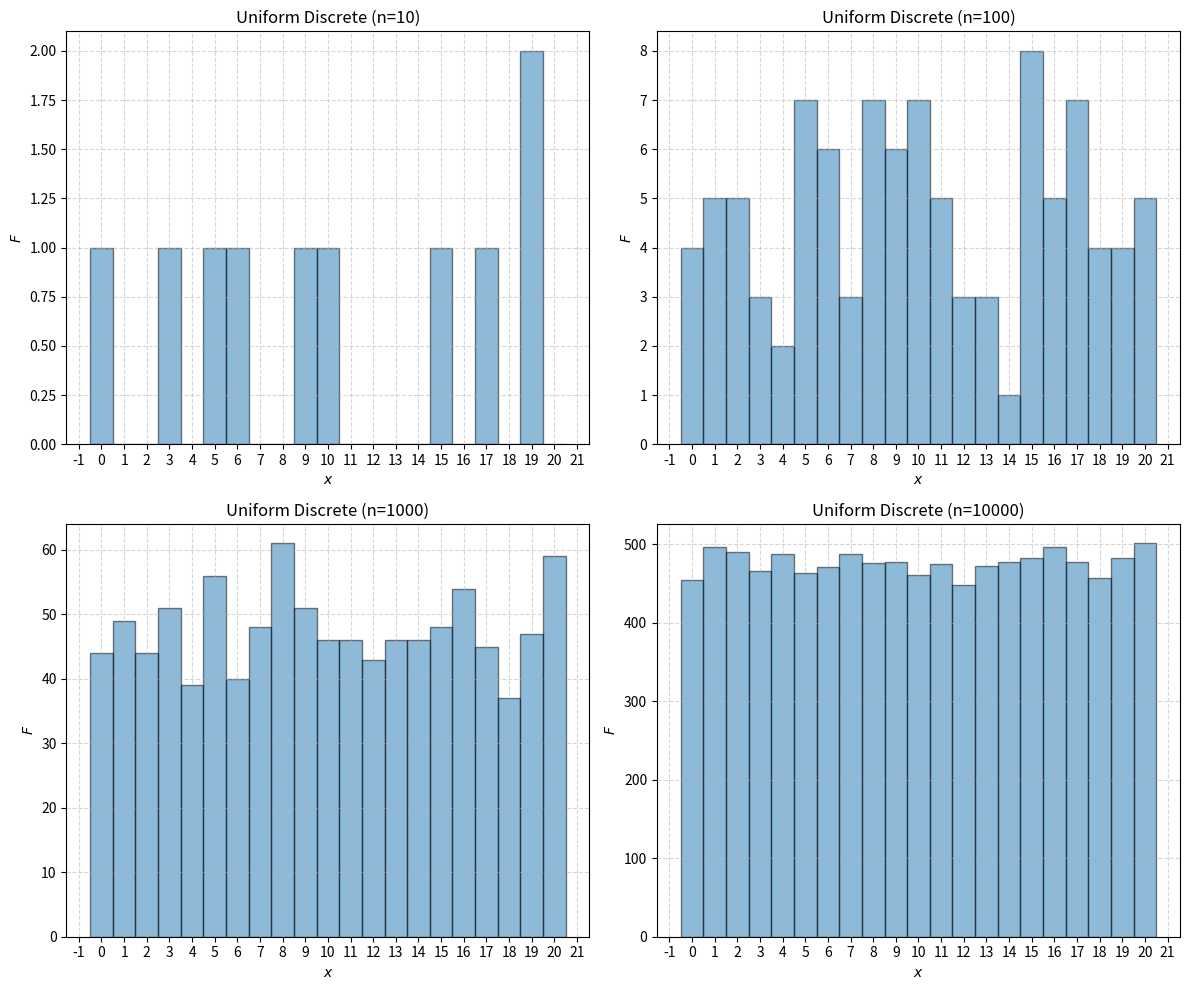
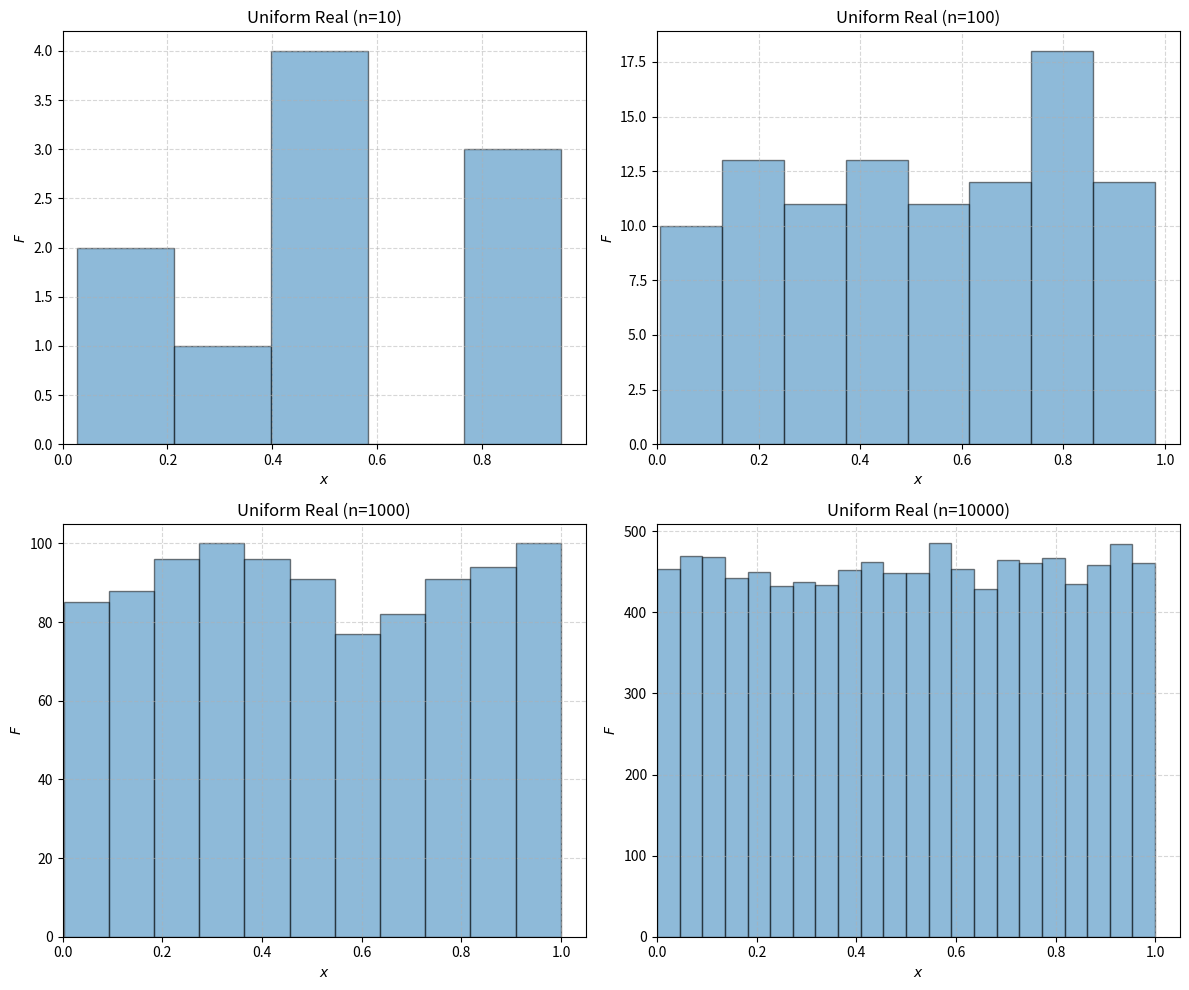
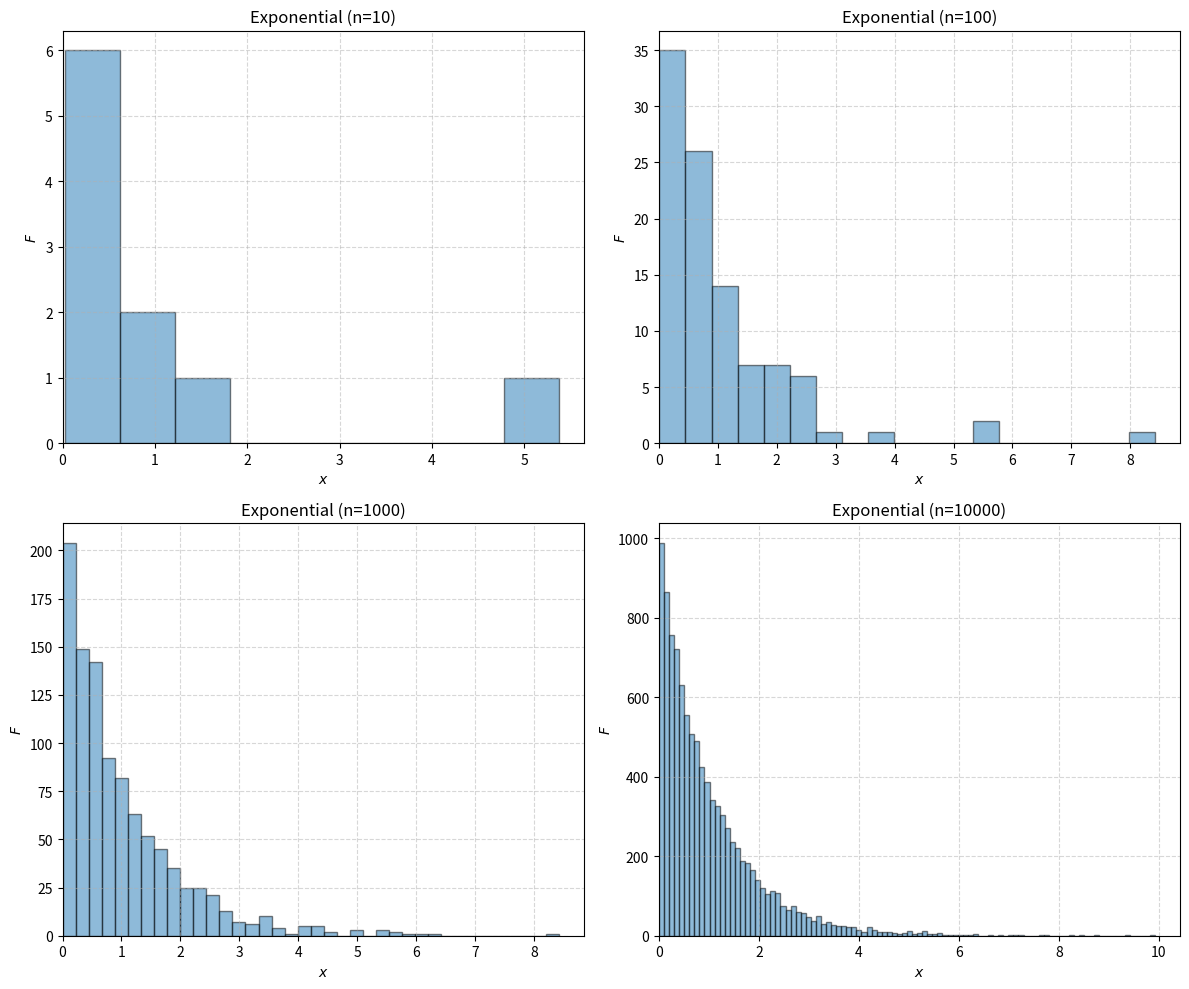
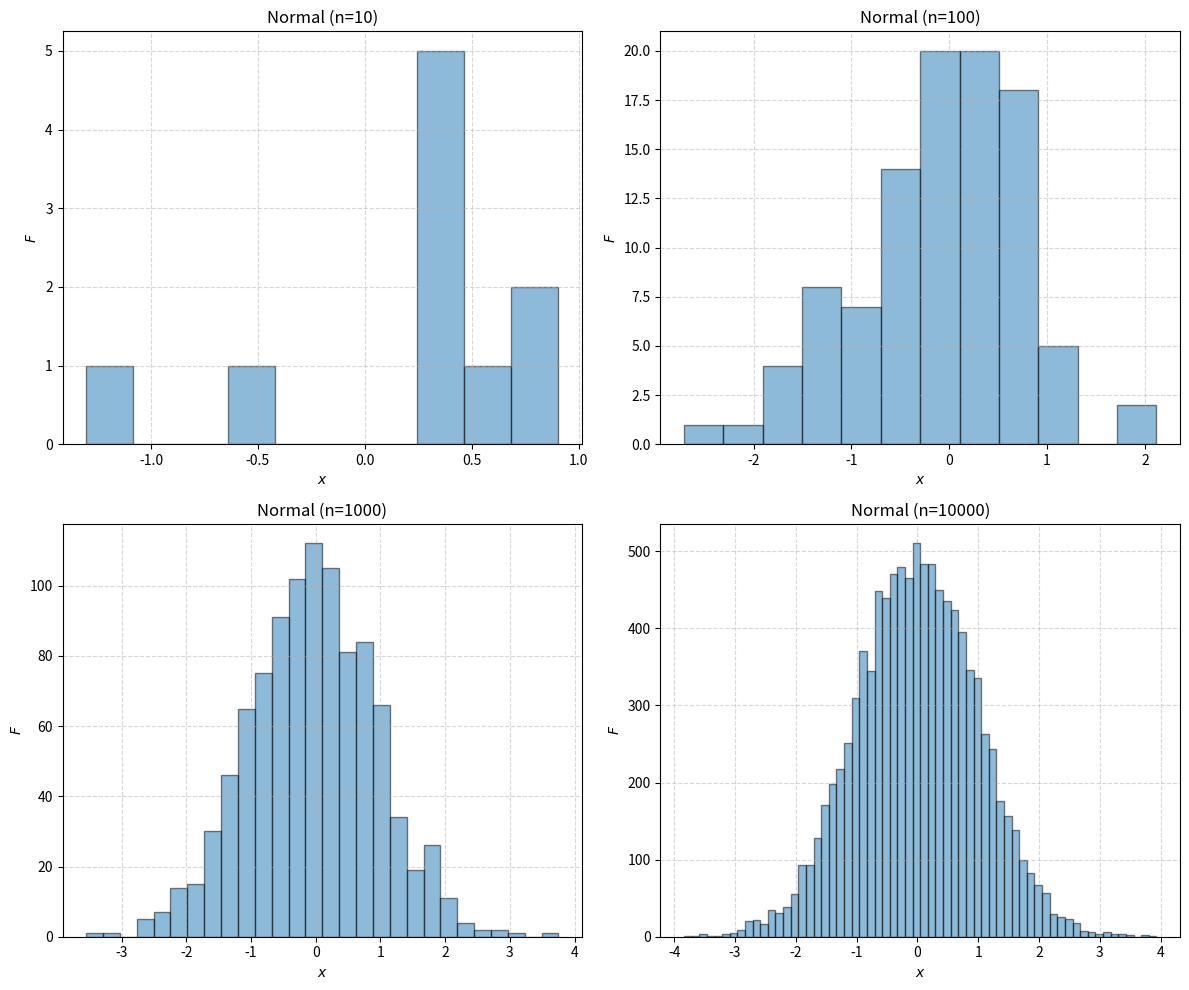
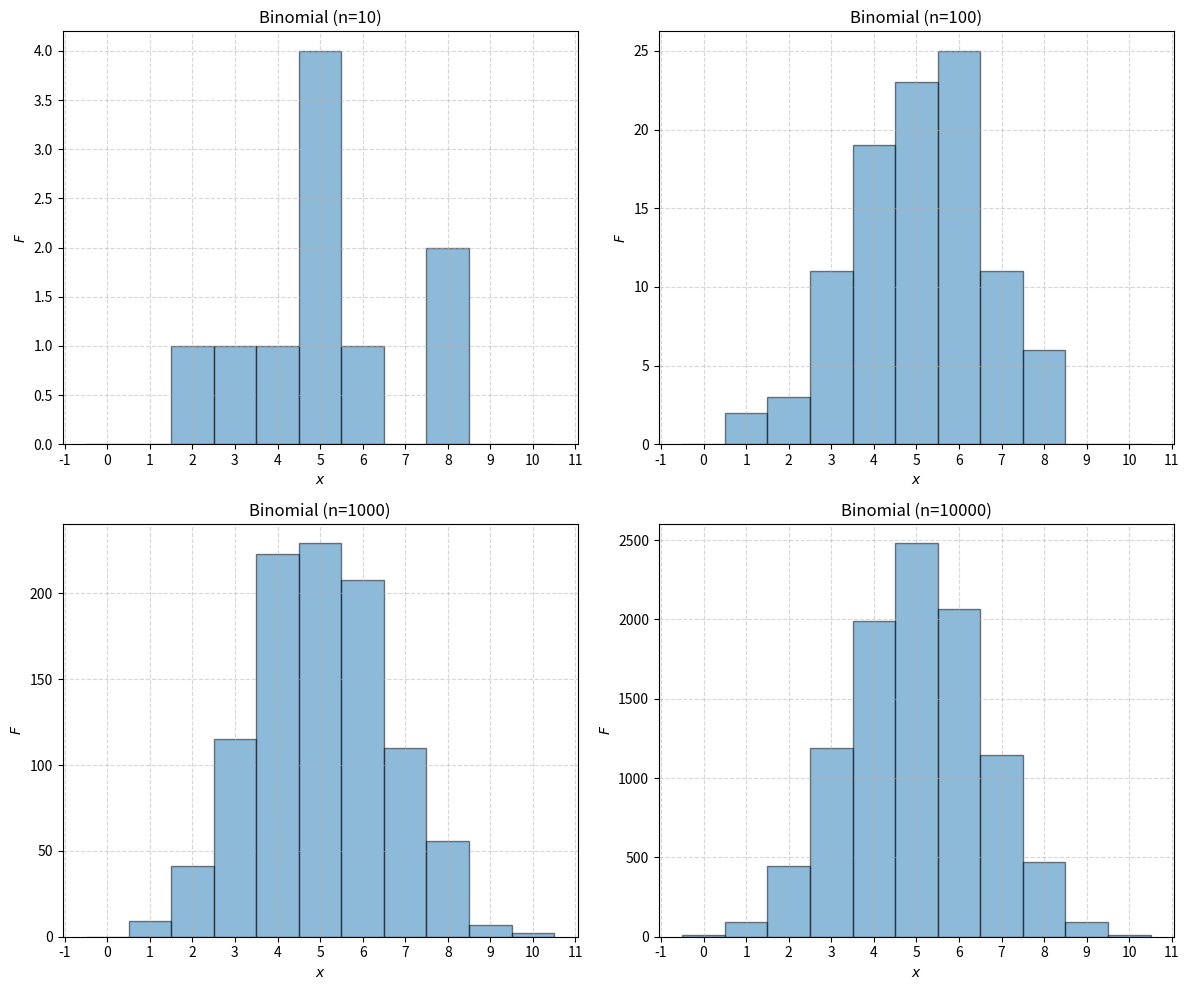

The matplotlib source for these figures, in order:
import numpy as np
import matplotlib.pyplot as plt
from matplotlib.ticker import MultipleLocator

# ========================================================
# CONSTANTS

SEED = 1
N_VALUES = [10, 100, 1000, 10000]


# ========================================================
# COMMONS


def init_axes():
    _, axes = plt.subplots(
        int(np.sqrt(len(N_VALUES))), int(np.sqrt(len(N_VALUES))), figsize=(12, 10)
    )
    axes = axes.ravel()
    return axes


def draw_on_axe(
    axe, x, n, title, bins="auto", use_int_x_axes=False, start_at_zero=True
):
    axe.hist(x, bins=bins, edgecolor="black", alpha=0.5)
    axe.set_title(f"{title} (n={n})")
    axe.set_xlabel("$x$")
    axe.set_ylabel("$F$")
    axe.grid(True, linestyle="--", alpha=0.5)
    if use_int_x_axes:
        axe.xaxis.set_major_locator(MultipleLocator(1))
    if start_at_zero:
        axe.set_xlim(left=0)
        axe.set_ylim(bottom=0)


# ========================================================
# DISTRIBUTIONS


def uniform_discrete():
    axes = init_axes()
    for i, n in enumerate(N_VALUES):
        MIN = 0
        MAX = 20
        rng = np.random.default_rng(seed=SEED)
        x = rng.integers(low=MIN, high=MAX + 1, size=n)
        draw_on_axe(
            axes[i],
            x,
            n,
            "Uniform Discrete",
            bins=np.arange(-0.5, MAX + 1 + 0.5, 1),
            start_at_zero=False,
            use_int_x_axes=True,
        )
    plt.tight_layout()
    plt.savefig("uniform_discrete.png")


def uniform_real():
    axes = init_axes()
    for i, n in enumerate(N_VALUES):
        rng = np.random.default_rng(seed=SEED)
        # By default, rng.uniform return values in range [0.0;1.0] (include)
        x = rng.uniform(size=n)
        draw_on_axe(axes[i], x, n, "Uniform Real")
    plt.tight_layout()
    plt.savefig("uniform_real.png")


def exponential():
    axes = init_axes()
    for i, n in enumerate(N_VALUES):
        AVG = 1
        # More AVG is high, more the distibution decrease quickly
        rng = np.random.default_rng(seed=SEED)
        x = rng.exponential(scale=(1 / AVG), size=n)
        draw_on_axe(axes[i], x, n, "Exponential")
    plt.tight_layout()
    plt.savefig("exponential.png")


def normal():
    axes = init_axes()
    for i, n in enumerate(N_VALUES):
        MU_AVG = 0
        SIGMA_VAR = 1
        rng = np.random.default_rng(seed=SEED)
        x = rng.normal(loc=MU_AVG, scale=SIGMA_VAR, size=n)
        draw_on_axe(axes[i], x, n, "Normal", start_at_zero=False)
    plt.tight_layout()
    plt.savefig("normal.png")


def binomial():
    axes = init_axes()
    for i, n in enumerate(N_VALUES):
        TRIES = 10
        P = 0.50
        rng = np.random.default_rng(seed=SEED)
        x = rng.binomial(p=P, n=TRIES, size=n)
        draw_on_axe(
            axes[i],
            x,
            n,
            "Binomial",
            bins=np.arange(-0.5, TRIES + 1 + 0.5, 1),
            use_int_x_axes=True,
            start_at_zero=False,
        )
    plt.tight_layout()
    plt.savefig("binomial.png")


# ========================================================
# MAIN
if __name__ == "__main__":
    uniform_discrete()
    uniform_real()
    exponential()
    normal()
    binomial()
